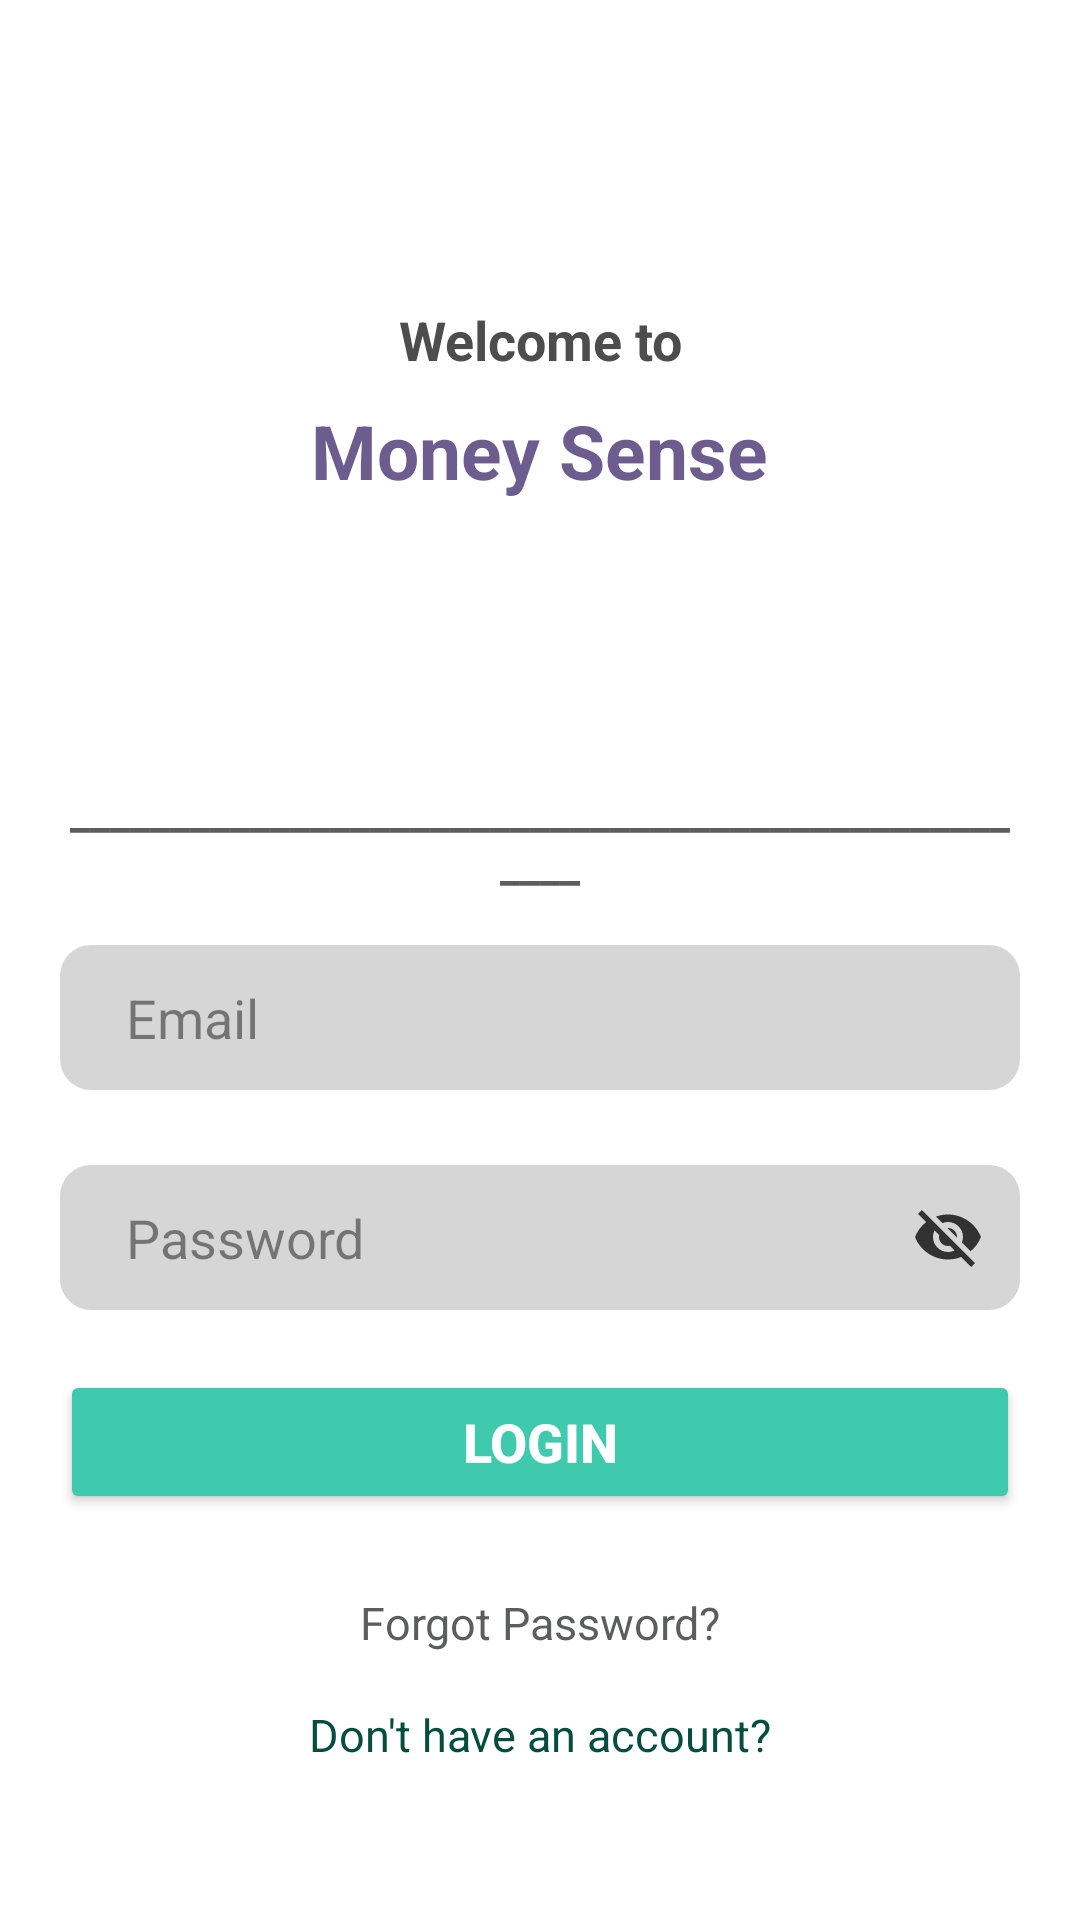

Produce the Android XML layout that renders to this screen, including the resource entries it uses.
<!-- AndroidManifest.xml: application theme Theme.MoneySenseV1 -->
<!-- res/layout/activity_main.xml -->
<?xml version="1.0" encoding="utf-8"?>
<LinearLayout xmlns:android="http://schemas.android.com/apk/res/android"
    xmlns:app="http://schemas.android.com/apk/res-auto"
    xmlns:tools="http://schemas.android.com/tools"
    android:layout_width="match_parent"
    android:orientation="vertical"
    android:gravity="bottom"
    android:background="@color/bg"
    android:layout_height="match_parent"
    tools:context=".MainActivity">


    <ScrollView
        android:layout_width="match_parent"
        android:layout_height="match_parent">

        <LinearLayout
            android:layout_width="match_parent"
            android:layout_height="wrap_content"
            android:gravity="center"
            android:orientation="vertical">


            <TextView
                android:layout_width="wrap_content"
                android:layout_height="wrap_content"
                android:layout_marginLeft="20dp"
                android:layout_marginTop="100dp"
                android:layout_marginRight="20dp"
                android:layout_marginBottom="1dp"
                android:gravity="center"
                android:padding="1dp"
                android:text="Welcome to"
                android:alpha="0.8"
                android:textColor="@color/primary_text"
                android:textSize="18sp"
                android:textStyle="bold" />

            <TextView
                android:id="@+id/textView"
                android:layout_width="wrap_content"
                android:layout_height="wrap_content"
                android:layout_marginLeft="20dp"
                android:layout_marginTop="5dp"
                android:layout_marginRight="20dp"
                android:layout_marginBottom="90dp"
                android:gravity="center"
                android:padding="1dp"
                android:text="Money Sense"
                android:textColor="@color/text3"
                android:textSize="25sp"
                android:textStyle="bold" />

            <TextView
                android:id="@+id/textView2"
                android:layout_width="match_parent"
                android:layout_height="wrap_content"
                android:layout_marginLeft="20dp"
                android:layout_marginTop="1dp"
                android:layout_marginRight="20dp"
                android:layout_marginBottom="1dp"
                android:alpha="0.8"
                android:gravity="center"
                android:padding="1dp"
                android:text="___________________________________________________"
                android:textColor="@color/text1"
                android:textSize="15sp"
                android:textStyle="bold" />

            <EditText
                android:id="@+id/email_login"
                android:layout_width="match_parent"
                android:layout_height="wrap_content"
                android:layout_marginLeft="20dp"
                android:layout_marginTop="15dp"
                android:layout_marginRight="20dp"
                android:layout_marginBottom="10dp"
                android:layout_weight="1"
                android:background="@drawable/background_input"
                android:hint="Email"
                android:alpha="0.8"
                android:paddingLeft="22dp"
                android:paddingBottom="12dp"
                android:paddingTop="12dp"
                android:paddingRight="22dp"
                android:singleLine="true"
                android:textSize="18sp"
                android:textColor="@color/primary_text" />

            <EditText
                android:id="@+id/password_login"
                android:layout_width="match_parent"
                android:layout_height="wrap_content"
                android:layout_marginLeft="20dp"
                android:layout_marginTop="15dp"
                android:layout_marginRight="20dp"
                android:layout_marginBottom="15dp"
                android:layout_weight="1"
                android:background="@drawable/background_input"
                android:drawableRight="@drawable/baseline_visibility_off_24"
                android:hint="Password"
                android:inputType="textPassword"
                android:longClickable="false"
                android:alpha="0.8"
                android:paddingLeft="22dp"
                android:paddingBottom="12dp"
                android:paddingTop="12dp"
                android:paddingRight="12dp"
                android:singleLine="true"
                android:textSize="18sp"
                android:textColor="@color/primary_text"  />

            <Button
                android:id="@+id/btn_login"
                android:layout_width="match_parent"
                android:layout_height="wrap_content"
                android:layout_marginLeft="20dp"
                android:layout_marginTop="5dp"
                android:layout_marginRight="20dp"
                android:layout_marginBottom="20dp"
                android:backgroundTint="@color/main2"
                android:padding="10dp"
                android:text="LOGIN"
                android:textColor="@color/bg"
                android:textSize="18sp"
                android:textStyle="bold"
                app:cornerRadius="8dp" />

            <TextView
                android:id="@+id/forgot_password"
                android:layout_width="match_parent"
                android:layout_height="wrap_content"
                android:layout_marginLeft="20dp"
                android:layout_marginTop="5dp"
                android:layout_marginRight="20dp"
                android:layout_marginBottom="10dp"
                android:gravity="center"
                android:padding="1dp"
                android:singleLine="true"
                android:text="Forgot Password?"
                android:textSize="15sp"
                android:alpha="0.8"
                android:textColor="@color/text1" />

            <TextView
                android:id="@+id/signup_reg"
                android:layout_width="match_parent"
                android:layout_height="wrap_content"
                android:layout_marginLeft="20dp"
                android:layout_marginTop="5dp"
                android:layout_marginRight="20dp"
                android:layout_marginBottom="40dp"
                android:gravity="center"
                android:padding="1dp"
                android:text="Don't have an account?"
                android:textSize="15sp"
                android:textColor="@color/main1" />


        </LinearLayout>


    </ScrollView>

    <androidx.constraintlayout.widget.ConstraintLayout
        android:layout_width="match_parent"
        android:layout_height="match_parent">

    </androidx.constraintlayout.widget.ConstraintLayout>


</LinearLayout>
<!-- resources referenced by this layout -->
<resources>
  <color name="bg">#FFFFFF</color>
  <color name="main1">#054D3E</color>
  <color name="main2">#3FCAAD</color>
  <color name="primary_text">#212121</color>
  <color name="text1">#333636</color>
  <color name="text3">#6D5D8E</color>
  <!-- drawable background_input (drawable) -->
  <?xml version="1.0" encoding="utf-8"?>
  <shape xmlns:android="http://schemas.android.com/apk/res/android"
      android:shape="rectangle">
      <solid android:color="@color/input_background"/>
      <corners android:radius="10.40dp"/>
  
  
  
  </shape>
  <!-- drawable baseline_visibility_off_24 (drawable) -->
  <vector android:height="24dp" android:tint="#000000"
          android:viewportHeight="24" android:viewportWidth="24"
          android:width="24dp" xmlns:android="http://schemas.android.com/apk/res/android">
          <path android:fillColor="@android:color/white"
              android:pathData="M12,7c2.76,0 5,2.24 5,5 0,0.65 -0.13,1.26 -0.36,1.83l2.92,2.92c1.51,-1.26 2.7,-2.89 3.43,-4.75 -1.73,-4.39 -6,-7.5 -11,-7.5 -1.4,0 -2.74,0.25 -3.98,0.7l2.16,2.16C10.74,7.13 11.35,7 12,7zM2,4.27l2.28,2.28 0.46,0.46C3.08,8.3 1.78,10.02 1,12c1.73,4.39 6,7.5 11,7.5 1.55,0 3.03,-0.3 4.38,-0.84l0.42,0.42L19.73,22 21,20.73 3.27,3 2,4.27zM7.53,9.8l1.55,1.55c-0.05,0.21 -0.08,0.43 -0.08,0.65 0,1.66 1.34,3 3,3 0.22,0 0.44,-0.03 0.65,-0.08l1.55,1.55c-0.67,0.33 -1.41,0.53 -2.2,0.53 -2.76,0 -5,-2.24 -5,-5 0,-0.79 0.2,-1.53 0.53,-2.2zM11.84,9.02l3.15,3.15 0.02,-0.16c0,-1.66 -1.34,-3 -3,-3l-0.17,0.01z"/>
  </vector>
  <style name="Theme.MoneySenseV1" parent="Theme.MaterialComponents.DayNight.NoActionBar">
          
          <item name="colorPrimary">@color/purple_500</item>
          <item name="colorPrimaryVariant">@color/purple_700</item>
          <item name="colorOnPrimary">@color/white</item>
          
          <item name="colorSecondary">@color/teal_200</item>
          <item name="colorSecondaryVariant">@color/teal_700</item>
          <item name="colorOnSecondary">@color/black</item>
          
          <item name="android:statusBarColor">?attr/colorPrimaryVariant</item>
          
  
  
  
      </style>
  <color name="input_background">#CDCDCD</color>
  <color name="purple_500">#FF6200EE</color>
  <color name="purple_700">#FF3700B3</color>
  <color name="white">#FFFFFFFF</color>
  <color name="teal_200">#FF03DAC5</color>
  <color name="teal_700">#FF018786</color>
  <color name="black">#FF000000</color>
</resources>
